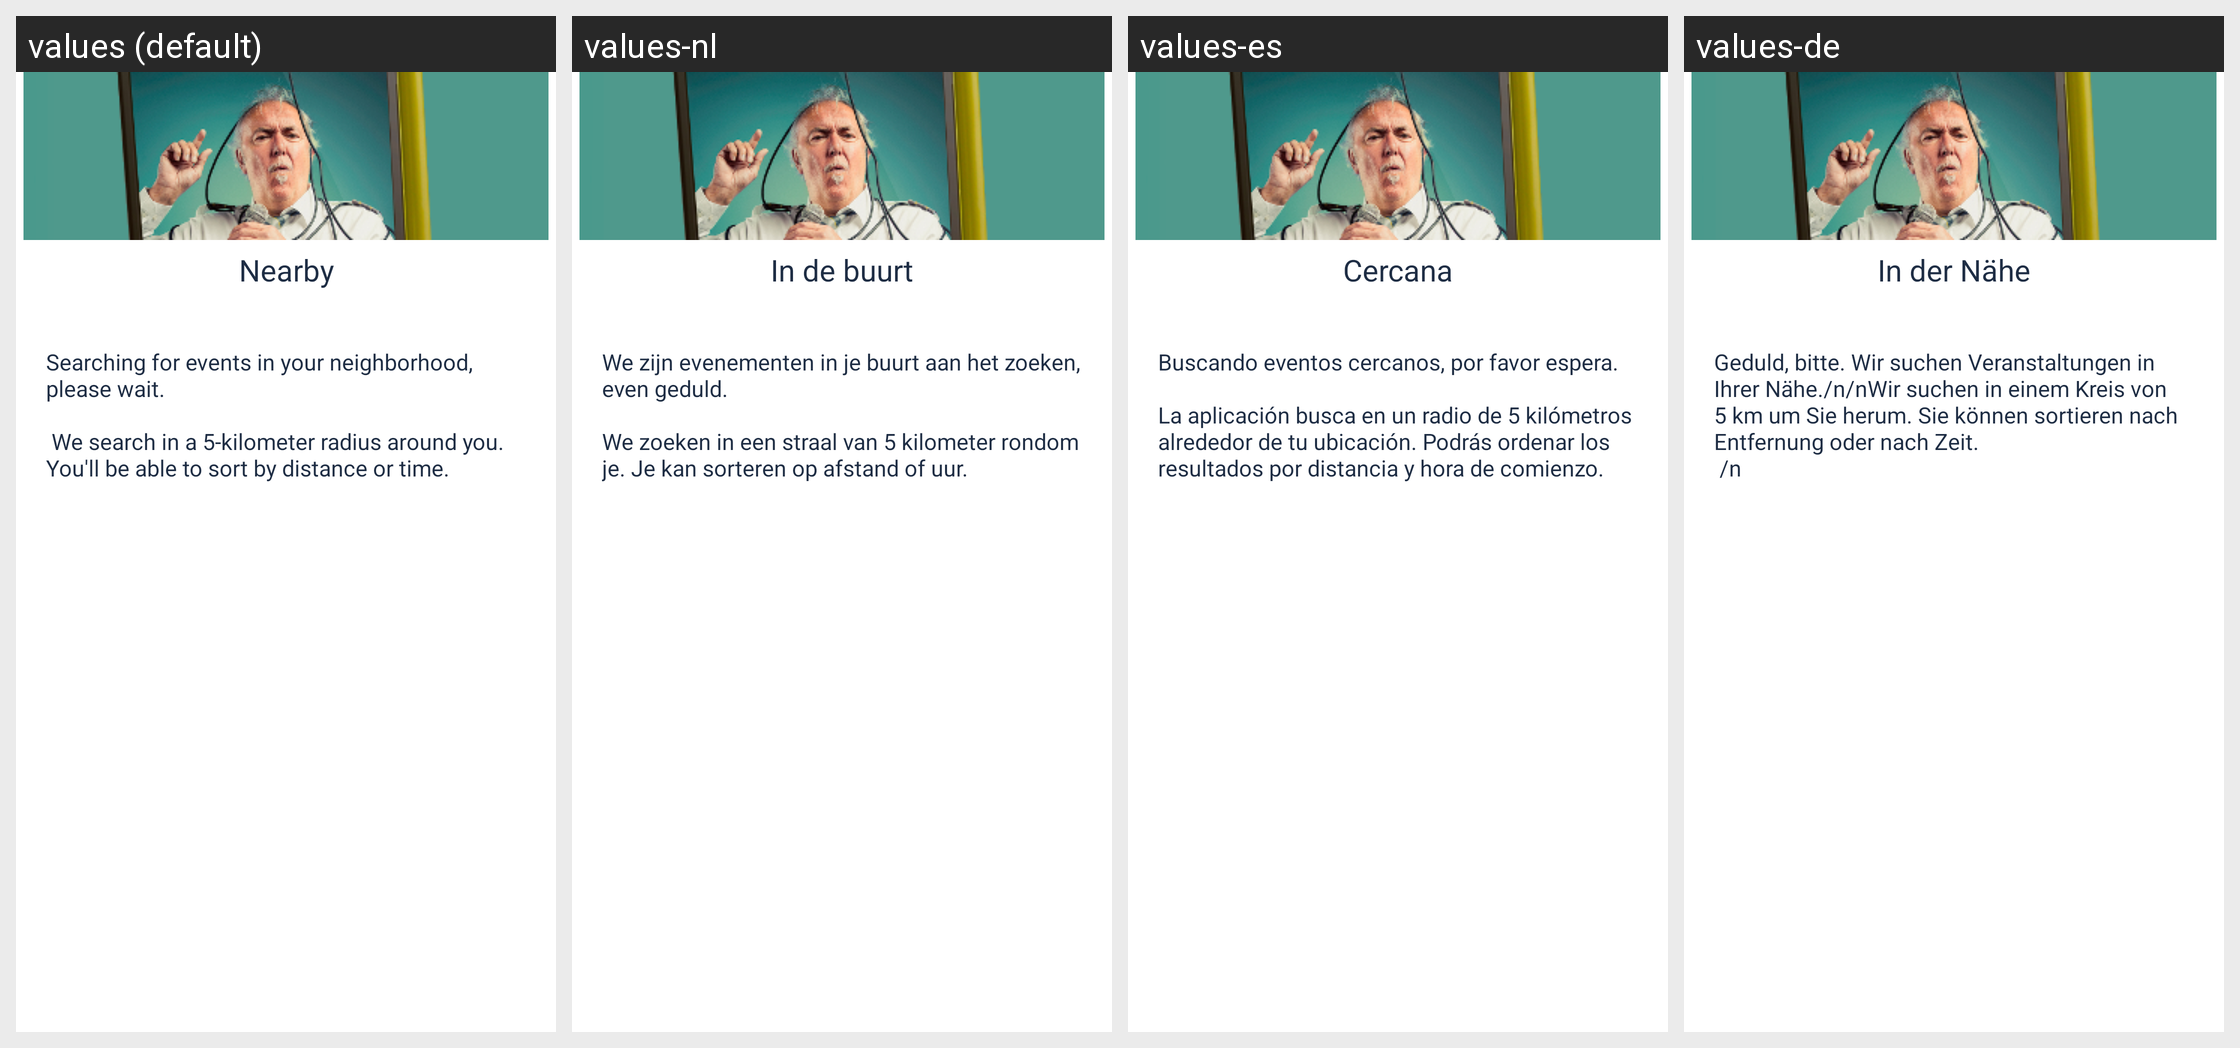

This grid shows one Android layout under several languages. Give, for every string resource on the screen, its name, the default text and each shown locale's text.
Android screen res/layout/around_me_pre.xml rendered under 4 locales, left to right: values (default), values-nl, values-es, values-de. Device: Nexus 5 (rendered at 1080×1920; each locale shown at half size, 540×960, under a caption strip naming it); theme AppTheme.
Other locales in the repository, not shown: values-pl.
Strings drawn on this screen, with the default value and each locale's value (text and hints the layout hard-codes, and strings that could not be matched under every locale, appear in the picture but are not listed):

menu_around_me
  values: Nearby
  values-nl: In de buurt
  values-es: Cercana
  values-de: In der Nähe

around_me_search
  values: Searching for events in your neighborhood, please wait. 
      
       We search in a 5-kilometer radius around you. You'll be able to sort by distance or time.
      
      
  values-nl: We zijn evenementen in je buurt aan het zoeken, even geduld.
      
      We zoeken in een straal van 5 kilometer rondom je. Je kan sorteren op afstand of uur.
      
      
  values-es: Buscando eventos cercanos, por favor espera. 
      
      La aplicación busca en un radio de 5 kilómetros alrededor de tu ubicación. Podrás ordenar los resultados por distancia y hora de comienzo.
      
      
  values-de: Geduld, bitte. Wir suchen Veranstaltungen in Ihrer Nähe./n/nWir suchen in einem Kreis von 5 km um Sie herum. Sie können sortieren nach Entfernung oder nach Zeit.
       /n
